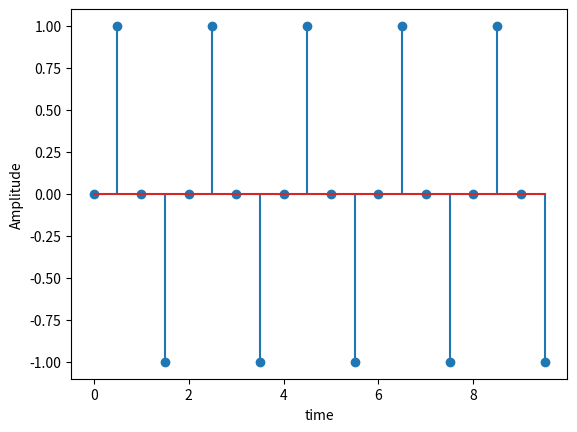

The script that saved this image:
import matplotlib.pyplot as plt
import numpy as m
F=5
Fs=10
n=m.arange(0,10,0.5)
A=m.sin((2*m.pi*F*n)/Fs)
plt.xlabel("time")
plt.ylabel("Amplitude")
plt.stem(n,A)
plt.show()
